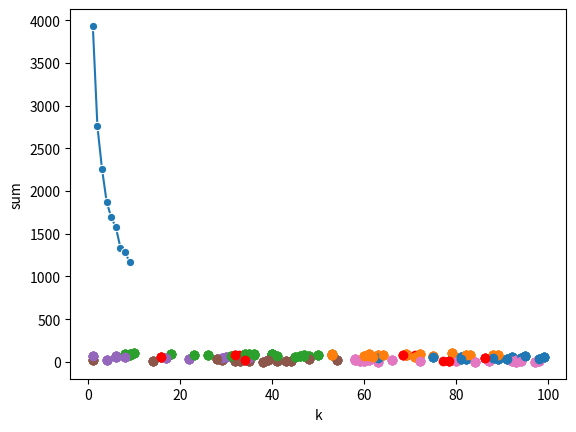

Recreate this plot in Python.
import random
import numpy as np
import matplotlib.pyplot as plt
import pandas as pd
import seaborn as sns


def dist(a, b):
    return np.sqrt((a['x'] - b['x']) ** 2 + (a['y'] - b['y']) ** 2)


def centroids(points, k):
    x_sum, y_sum = 0, 0
    for i in range(len(points)):
        x_sum += points[i]['x']
        y_sum += points[i]['y']
    x_sum /= len(points)
    y_sum /= len(points)

    center_point = {}
    center_point['x'], center_point['y'] = x_sum, y_sum
    R = 0
    for i in range(len(points)):
        R = max(R, dist(center_point, points[i]))
    centroids = []
    for i in range(k):
        centroid = {}
        centroid['x'] = x_sum + R * np.cos(2 * np.pi * i / k)
        centroid['y'] = y_sum + R * np.sin(2 * np.pi * i / k)
        centroids.append(centroid)
    return centroids


def random_points(n):
    points = []
    for i in range(n):
        point = {}
        point['x'] = random.randint(0, 100)
        point['y'] = random.randint(0, 100)
        points.append(point)
    return points


def calculate_cost(points, centroids, cluster):
    sum = 0
    for i, point in enumerate(points):
        sum += dist(point, centroids[int(cluster[i])])
    return sum


def paint_k_means(points, centroids):
    diff = 1
    cluster = np.zeros(len(points))
    while diff:
        for i, point in enumerate(points):
            mn_dist = float('inf')
            for j, centroid in enumerate(centroids):
                d = dist(centroid, point);
                if mn_dist > d:
                    mn_dist = d
                    cluster[i] = j
        new_centroids = pd.DataFrame(points).groupby(by=cluster).mean().to_dict('records')

        for i, p in enumerate(points):
            plt.scatter(p['x'], p['y'], color=colors[int(cluster[i])])
        plt.scatter([p['x'] for p in new_centroids], [p['y'] for p in new_centroids], color='r')
        plt.show()

        if centroids == new_centroids:
            diff = 0
        else:
            centroids = new_centroids
    return centroids, cluster


def k_means(points, centroids):
    diff = 1
    cluster = np.zeros(len(points))
    while diff:
        for i, point in enumerate(points):
            mn_dist = float('inf')
            for j, centroid in enumerate(centroids):
                d = dist(centroid, point);
                if mn_dist > d:
                    mn_dist = d
                    cluster[i] = j
        new_centroids = pd.DataFrame(points).groupby(by=cluster).mean().to_dict('records')

        if centroids == new_centroids:
            diff = 0
        else:
            centroids = new_centroids
    return centroids, cluster


if __name__ == "__main__":
    n = 100
    points = random_points(n)

    cost_list = []
    for k in range(1, 10):
        centroids_list = centroids(points, k)
        centroids_list, cluster = k_means(points, centroids_list)
        cost = calculate_cost(points, centroids_list, cluster)
        cost_list.append(cost)

    sns.lineplot(x=range(1, 10), y=cost_list, marker='o')
    plt.xlabel('k')
    plt.ylabel('sum')
    plt.show()

    k_min = 1
    val_min = float('inf')
    for i in range(1, 8):
        val = abs(cost_list[i + 1] - cost_list[i]) / abs(cost_list[i - 1] - cost_list[i])
        if (val < val_min):
            k_min = i
            val_min = val
            print(k_min)
            print(val_min)

    print(k_min)
    centroids_list = centroids(points, k_min)
    colors = ['#1f77b4', '#ff7f0e', '#2ca02c', '#9467bd', '#8c564b', '#e377c2', '#7f7f7f', '#bcbd22', '#17becf']
    centroids_list, cluster = paint_k_means(points, centroids_list)

    for i, p in enumerate(points):
        plt.scatter(p['x'], p['y'], color=colors[int(cluster[i])])
    plt.scatter([p['x'] for p in centroids_list], [p['y'] for p in centroids_list], color='r')
    plt.show()
